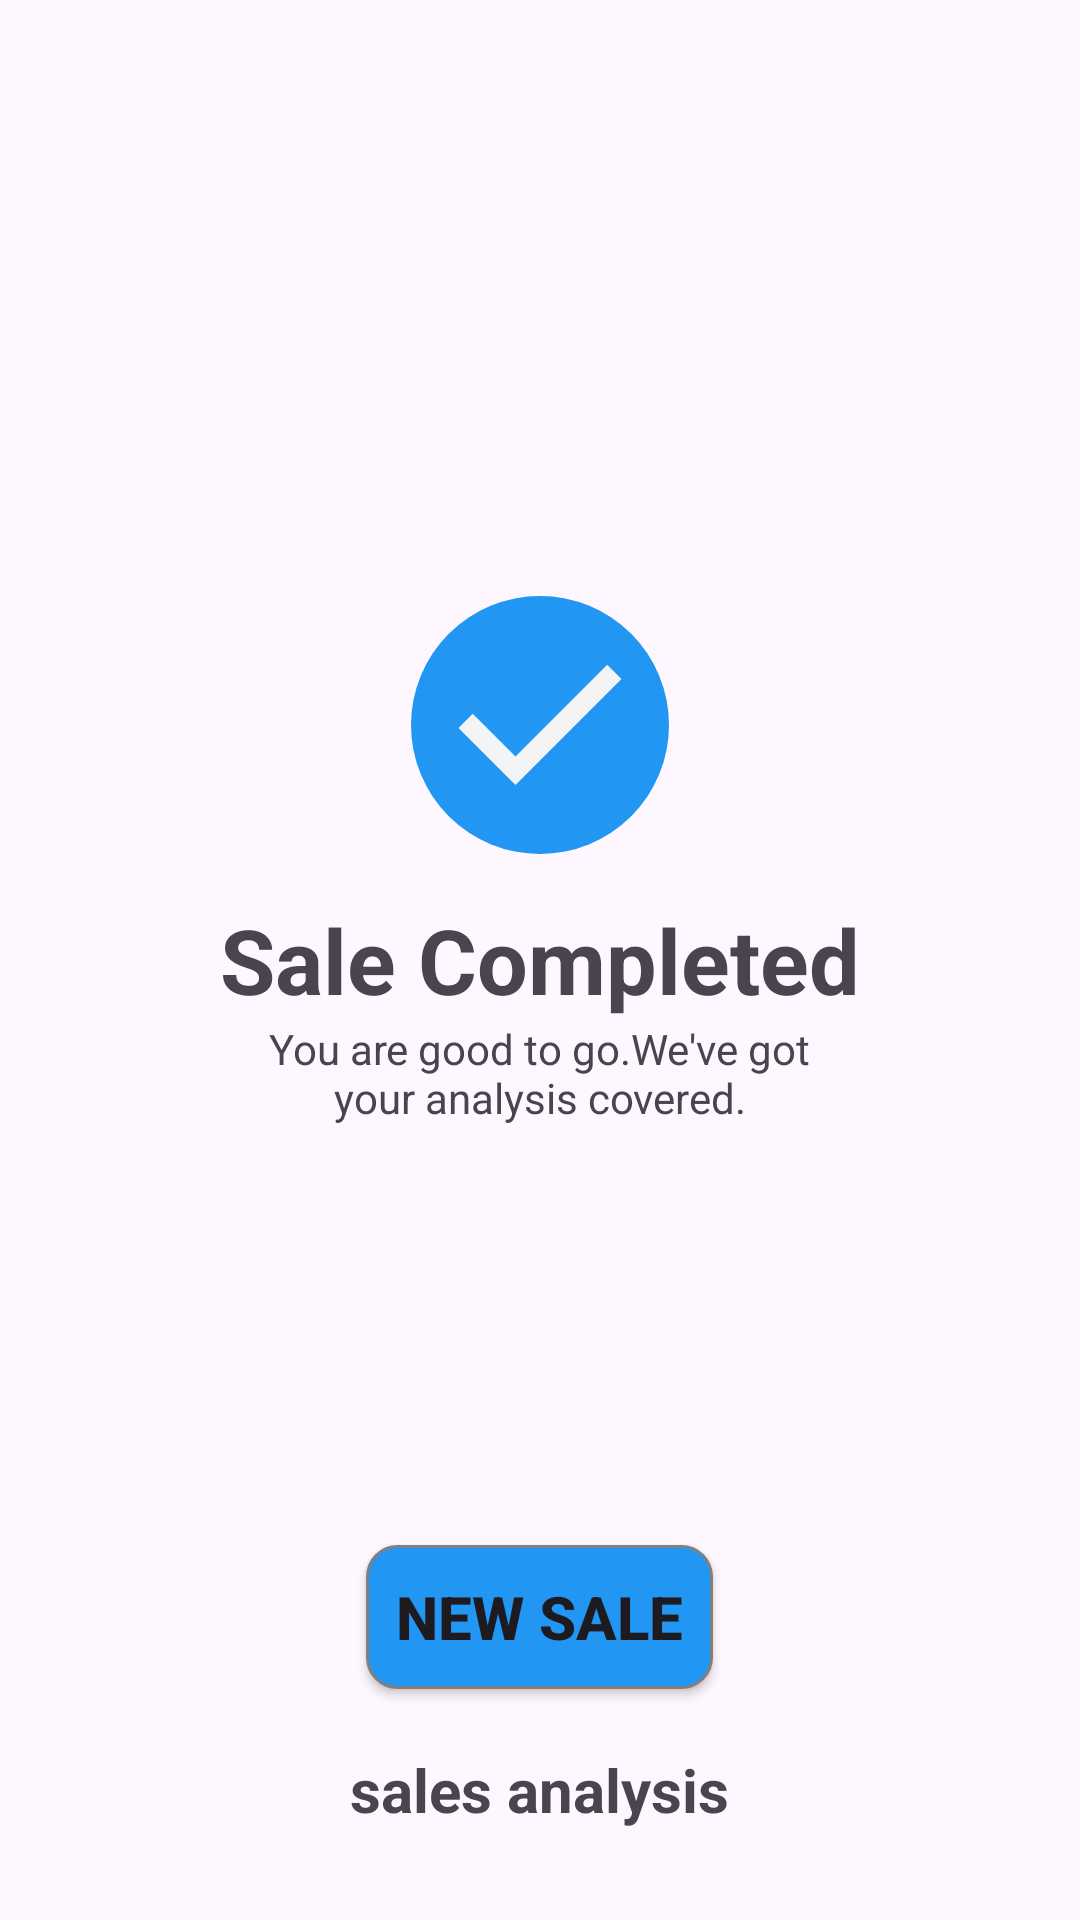

The Android layout XML behind this screen, and the referenced resources:
<!-- AndroidManifest.xml: application theme Theme.SmartSalesTracker -->
<!-- res/layout/activity_sale_completion.xml -->
<?xml version="1.0" encoding="utf-8"?>
<LinearLayout xmlns:android="http://schemas.android.com/apk/res/android"
    xmlns:app="http://schemas.android.com/apk/res-auto"
    xmlns:tools="http://schemas.android.com/tools"
    android:id="@+id/main"
    android:layout_width="match_parent"
    android:layout_height="match_parent"
    android:orientation="vertical"
    tools:context=".SaleCompletion">

    <RelativeLayout
        android:layout_width="match_parent"
        android:layout_height="match_parent"
        >
        <ImageButton
            android:layout_width="wrap_content"
            android:layout_height="wrap_content"
            android:layout_marginTop="20dp"
            android:layout_above="@+id/sale_completion"
            android:layout_centerHorizontal="true"
            android:src="@drawable/done_icon"
            android:background="@drawable/round_icon"
            android:id="@+id/back_button"
            android:contentDescription="@string/done_icon"
            />

        <TextView
            android:id="@+id/sale_completion"
            android:layout_width="wrap_content"
            android:layout_height="wrap_content"
            android:layout_centerHorizontal="true"
            android:layout_marginTop="15dp"
            android:layout_centerInParent="true"
            android:textSize="30sp"
            android:text="@string/sale_completed"
            android:textStyle="bold" />

        <TextView
            android:layout_width="wrap_content"
            android:layout_height="wrap_content"
            android:layout_centerHorizontal="true"
            android:layout_below="@+id/sale_completion"
            android:textAlignment="center"
            android:text="@string/you_are_good_to_go_we_ve_got_nyour_analysis_covered"
             />




    <Button
        android:id="@+id/new_sale_button"
        android:layout_width="wrap_content"
        android:layout_height="wrap_content"
        android:layout_above="@id/hyperlink"
        android:layout_centerHorizontal="true"
        android:background="@drawable/button_shape"
        android:text="@string/new_sale"
        android:textSize="20sp"
        android:textStyle="bold" />

        <TextView
            android:id="@+id/hyperlink"
            android:layout_width="wrap_content"
            android:layout_height="wrap_content"
            android:layout_centerHorizontal="true"
            android:layout_marginTop="20dp"
            android:textSize="20sp"
            android:text="@string/sales_analysis"
            android:layout_alignParentBottom="true"
            android:layout_marginBottom="30dp"
            android:textStyle="bold" />
    </RelativeLayout>

</LinearLayout>
<!-- resources referenced by this layout -->
<resources>
  <!-- drawable button_shape (drawable) -->
  <?xml version="1.0" encoding="utf-8"?>
  <shape xmlns:android="http://schemas.android.com/apk/res/android">
      <solid android:color="@color/light_blue" />
      <corners android:radius="10dp" />
      <stroke
          android:width="1dp"
          android:color="@color/gray" />
      <padding
          android:bottom="10dp"
          android:left="10dp"
          android:right="10dp"
          android:top="10dp" />
  
  </shape>
  <!-- drawable done_icon (drawable) -->
  <vector xmlns:android="http://schemas.android.com/apk/res/android"
      android:width="80dp"
      android:height="80dp"
      android:viewportWidth="960"
      android:viewportHeight="960">
    <path
        android:pathData="M382,720 L154,492l57,-57 171,171 367,-367 57,57 -424,424Z"
        android:fillColor="#F3F4F6"/>
  </vector>
  <!-- drawable round_icon (drawable) -->
  <?xml version="1.0" encoding="utf-8"?>
  <shape xmlns:android="http://schemas.android.com/apk/res/android">
      <solid android:color="@color/light_blue" />
      <corners android:radius="1000dp" />
      <stroke
          android:width="0dp"
          android:color="@color/gray" />
      <padding
          android:bottom="3dp"
          android:left="3dp"
          android:right="3dp"
          android:top="3dp" />
  
  </shape>
  <string name="done_icon">Done icon</string>
  <string name="new_sale">New Sale</string>
  <string name="sale_completed">Sale Completed</string>
  <string name="sales_analysis">sales analysis</string>
  <string name="you_are_good_to_go_we_ve_got_nyour_analysis_covered">You are good to go.We\'ve got\nyour analysis covered.</string>
  <style name="Theme.SmartSalesTracker" parent="Base.Theme.SmartSalesTracker" />
  <color name="light_blue">#2196F3</color>
  <color name="gray">#FF808080</color>
  <style name="Base.Theme.SmartSalesTracker" parent="Theme.Material3.DayNight.NoActionBar">
          
          <item name="colorPrimary">@color/light_blue</item>
          <item name="colorPrimaryVariant">@color/light_blue</item>
          <item name="android:statusBarColor">@color/light_blue</item>
  
      </style>
</resources>
